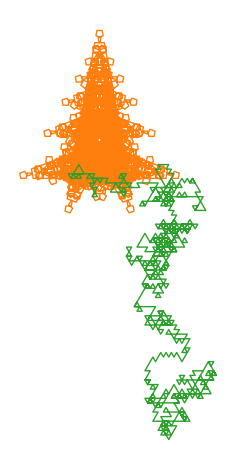

The matplotlib source for this figure:
#!/usr/bin/env python3
# -*- coding: utf-8 -*-
"""
Created on Wed Feb 23 16:05:50 2022

@author: tandeitnik
"""

#https://www.youtube.com/watch?v=kMBj2fp52tA&ab_channel=Numberphile

import numpy as np
import matplotlib.pyplot as plt


### Euler Spirals - esse aqui começa com um seed e os passos seguintes multiplicam o seed por 2, 3, 4, etc e soma ao angulo anterior

steps = 2

turtle_direction = np.zeros(steps) #the direction is the angle in radians the turtle makes with the x axis. I Assume it always walks unit distance steps


seed = 1.03 *(np.pi/180)

turtle_direction[0] = seed

for i in range(1,steps):
    
    turtle_direction[i] = turtle_direction[i-1]+seed*(i+1)
    #turtle_direction[i] = turtle_direction[i-1]*(i+1)
    
x_points = np.zeros(steps+1)
y_points = np.zeros(steps+1)

for i in range(steps):
    
    x_points[i+1] = x_points[i] + np.cos(turtle_direction[i])
    y_points[i+1] = y_points[i] + np.sin(turtle_direction[i])
    
plt.plot(x_points,y_points, lw = 0.5)
plt.axis('off')
plt.gca().set_aspect('equal', adjustable='box')
plt.tight_layout()


### esse aqui faz Sierpiński Triangles

steps = 8
turn_degrees = 80

sequence = ['x']

for i in range(steps):
    
    sequence_temp = []
    
    for j in range(len(sequence)):
        
        if sequence[j] == '+':
            
            sequence_temp.append('+')
            
        elif sequence[j] == '-':
            
            sequence_temp.append('-')
            
        elif sequence[j] == 'x':
            
            sequence_temp = sequence_temp + ['y','+','x','+','y']
            
        else:
            
            sequence_temp = sequence_temp + ['x','-','y','-','x']
            
    sequence = sequence_temp
    
turtle_direction = np.zeros(int((len(sequence)-1)/2)+1)

for i in range(len(turtle_direction)-1):
    
    if sequence[2*i+1] == '+': #turn right 60 degrees
    
        turtle_direction[i+1] = turtle_direction[i]- turn_degrees *(np.pi/180)
        
    elif sequence[2*i+1] == '-': #turn left 60 degrees
    
        turtle_direction[i+1] = turtle_direction[i]+turn_degrees *(np.pi/180)
        
x_points = np.zeros(len(turtle_direction)+1)
y_points = np.zeros(len(turtle_direction)+1)

for i in range(len(turtle_direction)):
    
    x_points[i+1] = x_points[i] + np.cos(turtle_direction[i])
    y_points[i+1] = y_points[i] + np.sin(turtle_direction[i])
    
plt.plot(x_points,y_points, alpha = 1, lw = 1)
plt.axis('off')
plt.gca().set_aspect('equal', adjustable='box')
plt.tight_layout()

## esse sorteia um número aleatório numa base e os ângulos são frações dos digitos no circulo

digits = 1000 #how many digits
base = 3

import random

def rand_key(digits,base):

    key1 = ""
 
    for i in range(digits):
         
        temp = str(random.randint(0, base-1))
 
        key1 += temp
         
    return(key1)

random_number = rand_key(digits,base)

turtle_direction = np.zeros(digits+1)

count = 0

for digit in random_number:
    
    turtle_direction[count+1] = turtle_direction[count] + int(digit)*(2*np.pi/base)
    count += 1
    
x_points = np.zeros(digits+1)
y_points = np.zeros(digits+1)

for i in range(digits):
    
    x_points[i+1] = x_points[i] + np.cos(turtle_direction[i])
    y_points[i+1] = y_points[i] + np.sin(turtle_direction[i])
    
plt.plot(x_points,y_points, alpha = 1, lw = 1)
plt.axis('off')
plt.gca().set_aspect('equal', adjustable='box')
plt.tight_layout()